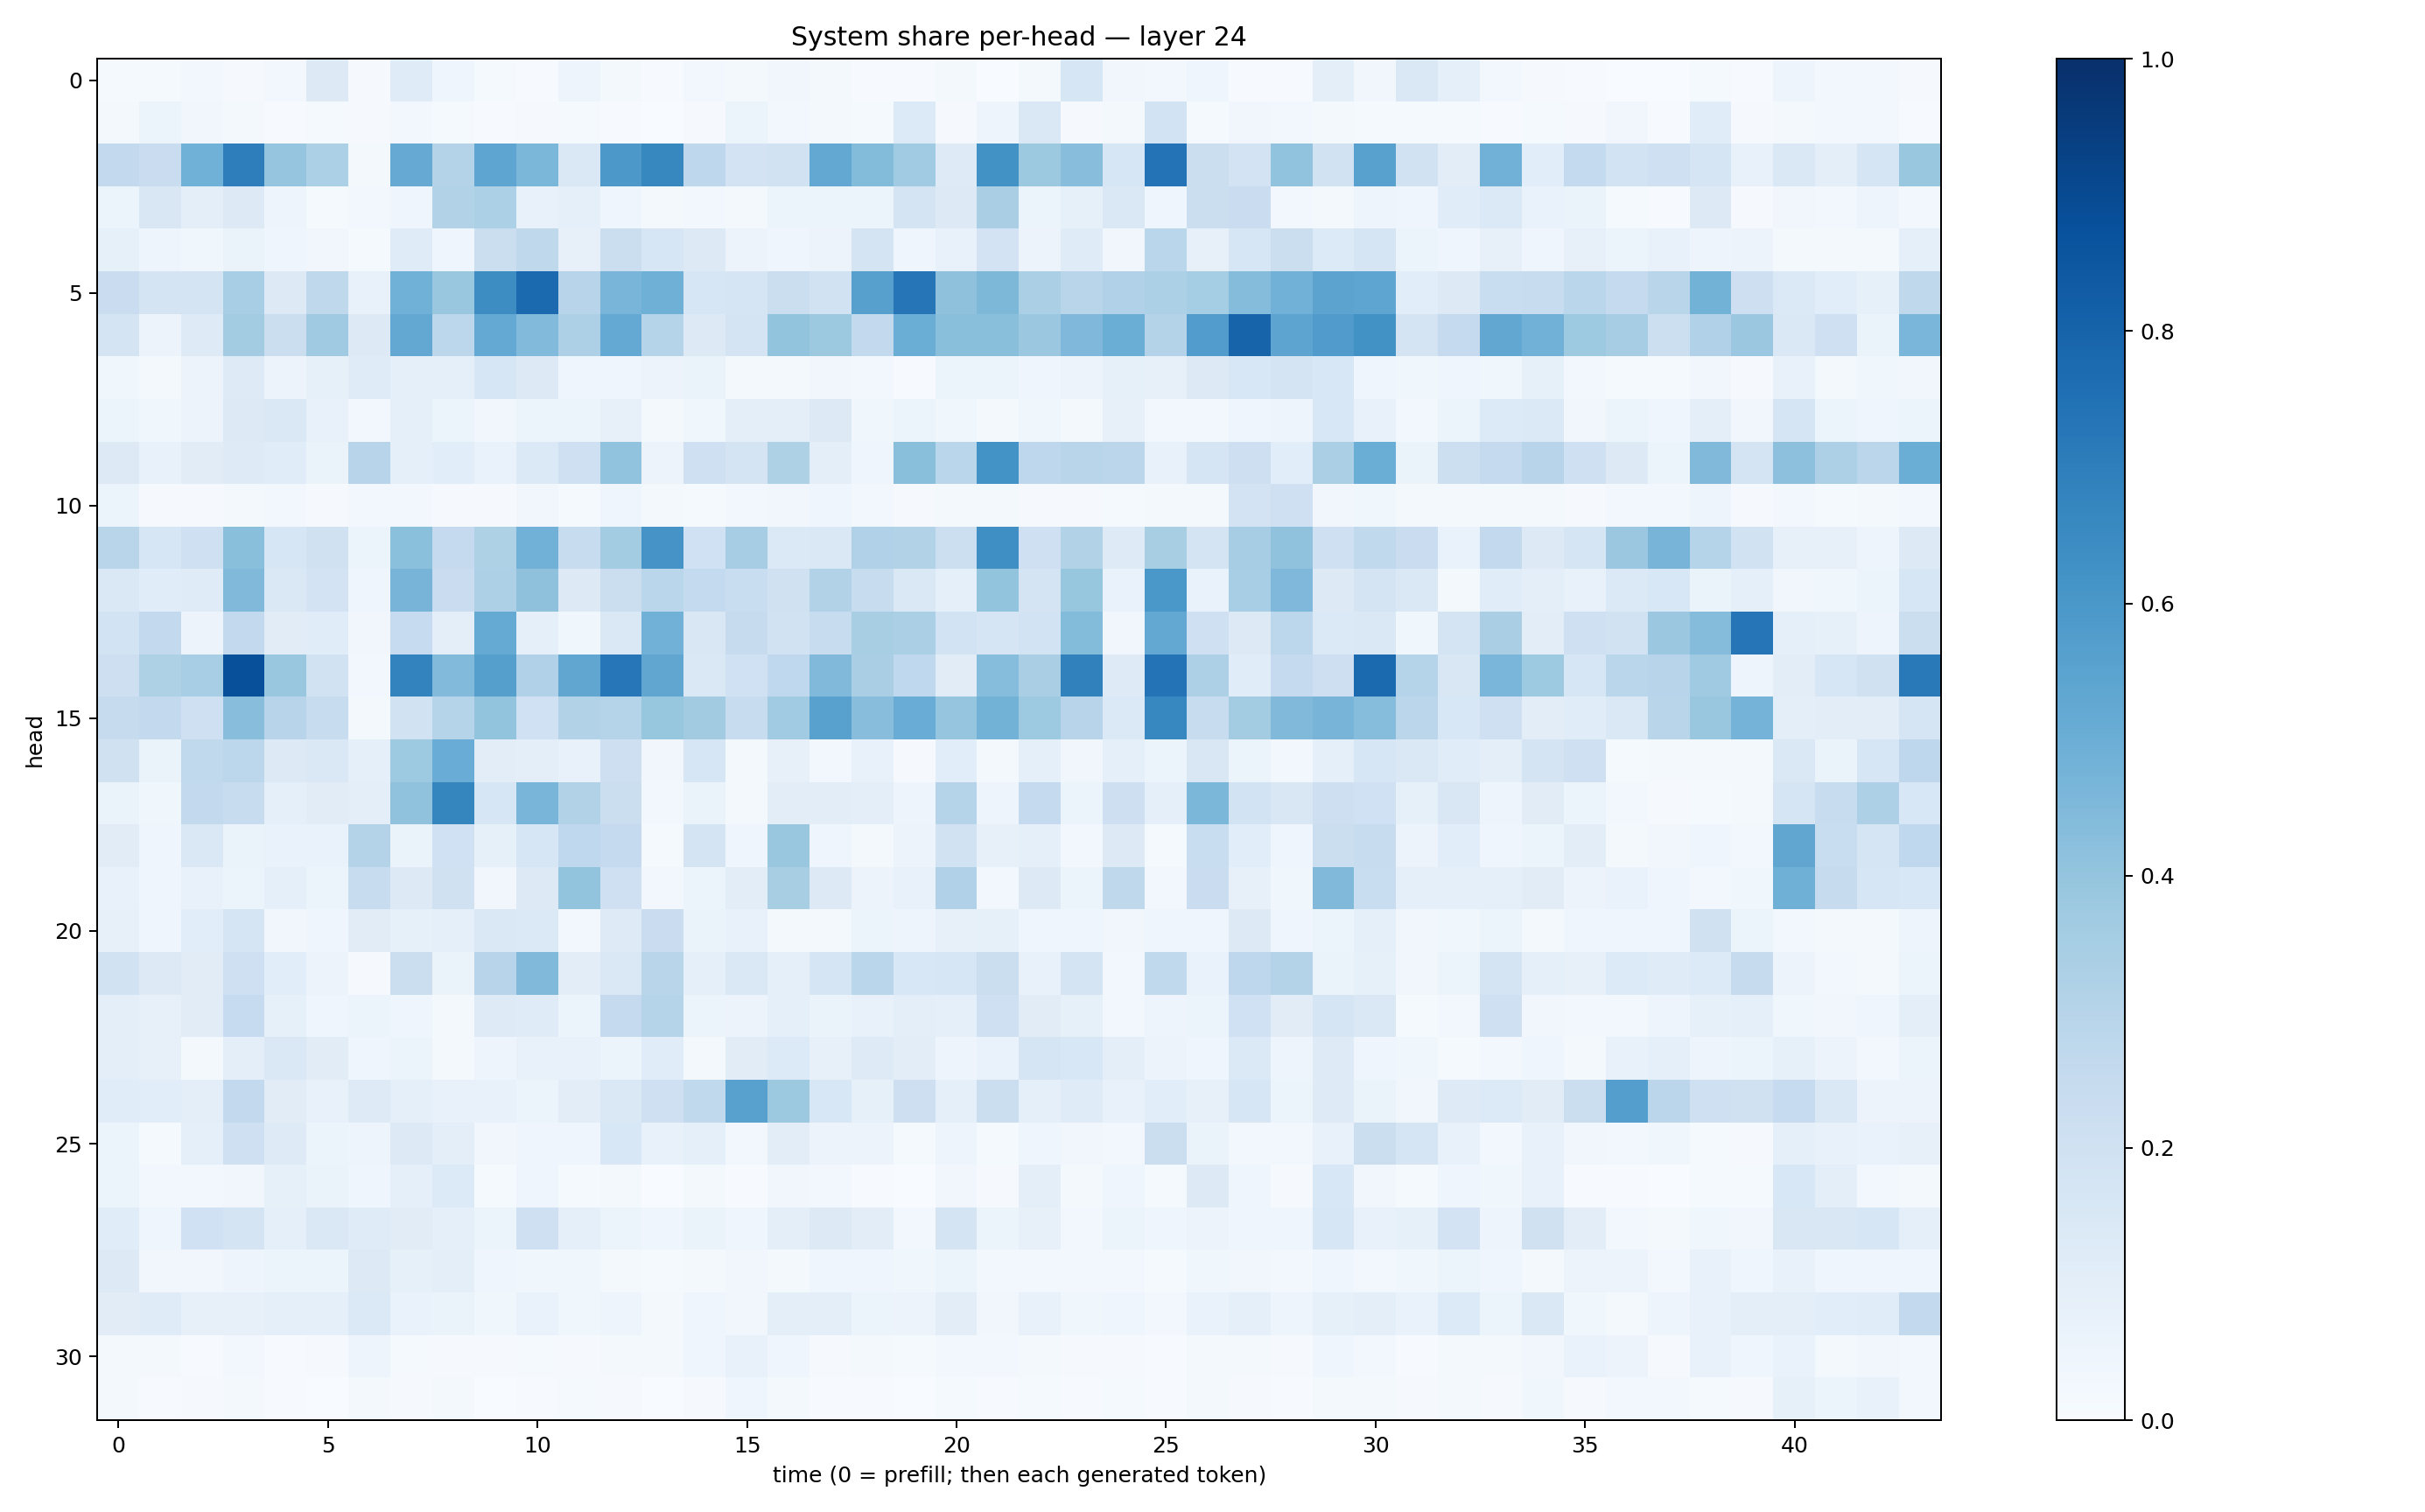

Data behind this chart, as committed beside it:
0.014029512, 0.013431827, 0.029933758, 0.011054655, 0.026363937, 0.1281597, 0.010080842, 0.11721505, 0.042171188, 0.01304364, 0.004787548, 0.048245896, 0.016268179, 0.0058623697, 0.030153805, 0.022120204, 0.03254938, 0.021978632, 0.0076606125, 0.006815271, 0.020045327, 0.003513027, 0.019819692, 0.16164692
0.01814, 0.05274, 0.03345, 0.02041, 0.006643, 0.01539, 0.008187, 0.02885, 0.01234, 0.007664, 0.01069, 0.01378, 0.006331, 0.003588, 0.00953, 0.06029, 0.02957, 0.02288, 0.01293, 0.1356, 0.01134, 0.04966, 0.1463, 0.008442
0.2614, 0.2289, 0.4852, 0.6962, 0.3977, 0.3313, 0.01658, 0.5124, 0.3055, 0.5387, 0.4585, 0.1415, 0.5959, 0.6621, 0.2771, 0.1811, 0.1876, 0.5248, 0.4385, 0.3657, 0.1246, 0.6241, 0.3752, 0.4292
0.05299, 0.1494, 0.1002, 0.1276, 0.0489, 0.01383, 0.02476, 0.04052, 0.3114, 0.3286, 0.07191, 0.0894, 0.04671, 0.01815, 0.03019, 0.01763, 0.05356, 0.06164, 0.06103, 0.1763, 0.1288, 0.3363, 0.06074, 0.0839
0.08219, 0.04776, 0.03779, 0.06411, 0.03998, 0.03395, 0.01562, 0.1177, 0.04353, 0.2258, 0.2723, 0.0784, 0.2215, 0.161, 0.1312, 0.0555, 0.0395, 0.05511, 0.1782, 0.04277, 0.07225, 0.1835, 0.05626, 0.1182
0.2278, 0.1753, 0.1769, 0.3469, 0.1328, 0.272, 0.07812, 0.485, 0.389, 0.6434, 0.7755, 0.2967, 0.4675, 0.4896, 0.157, 0.1688, 0.2249, 0.1896, 0.5597, 0.7274, 0.4138, 0.4548, 0.334, 0.2899
0.1792, 0.05661, 0.1229, 0.358, 0.2254, 0.3693, 0.13, 0.5246, 0.2776, 0.5215, 0.4432, 0.3273, 0.5224, 0.3031, 0.1282, 0.1741, 0.3992, 0.3774, 0.2615, 0.5025, 0.4219, 0.4223, 0.3796, 0.4516
0.03734, 0.01613, 0.0563, 0.1213, 0.05606, 0.0848, 0.1176, 0.09352, 0.09248, 0.1616, 0.126, 0.04578, 0.04272, 0.05692, 0.0632, 0.01886, 0.02196, 0.03375, 0.03049, 0.006692, 0.05398, 0.05293, 0.04426, 0.05783
0.05196, 0.03545, 0.05655, 0.1252, 0.1428, 0.07568, 0.03044, 0.09048, 0.05454, 0.03445, 0.05979, 0.05954, 0.08162, 0.01911, 0.03727, 0.1004, 0.0946, 0.1285, 0.0373, 0.05957, 0.03869, 0.01996, 0.03611, 0.0231
0.1313, 0.0779, 0.1122, 0.1245, 0.1141, 0.06366, 0.2965, 0.08921, 0.1083, 0.06648, 0.139, 0.204, 0.4025, 0.05637, 0.2102, 0.1751, 0.3208, 0.09776, 0.04628, 0.4238, 0.2889, 0.6185, 0.2736, 0.2895
0.05169, 0.01164, 0.0095, 0.0196, 0.02952, 0.008595, 0.03071, 0.0259, 0.009907, 0.007938, 0.03288, 0.01406, 0.03948, 0.01597, 0.01357, 0.02625, 0.03322, 0.04275, 0.02688, 0.009491, 0.01711, 0.01717, 0.01101, 0.009107
0.2891, 0.159, 0.2071, 0.4253, 0.1613, 0.1964, 0.06, 0.4186, 0.2509, 0.3206, 0.4842, 0.237, 0.3567, 0.6106, 0.2009, 0.3511, 0.1375, 0.1453, 0.3181, 0.3093, 0.2152, 0.6362, 0.2049, 0.313
0.144, 0.1167, 0.1195, 0.446, 0.1453, 0.1812, 0.04157, 0.4711, 0.2285, 0.3273, 0.4134, 0.1273, 0.2222, 0.2873, 0.2578, 0.2306, 0.1978, 0.3151, 0.2363, 0.1472, 0.09268, 0.3995, 0.177, 0.3908
0.1861, 0.2616, 0.05605, 0.2595, 0.1103, 0.116, 0.03214, 0.2487, 0.09544, 0.5187, 0.08687, 0.03826, 0.1471, 0.4817, 0.1513, 0.2429, 0.1932, 0.239, 0.341, 0.3322, 0.1852, 0.1663, 0.185, 0.4396
0.2142, 0.3223, 0.3473, 0.8778, 0.3837, 0.1918, 0.02924, 0.6774, 0.4449, 0.5627, 0.3199, 0.5335, 0.7234, 0.5315, 0.1459, 0.202, 0.266, 0.4456, 0.3392, 0.2694, 0.1124, 0.4302, 0.3392, 0.6871
0.2432, 0.2614, 0.2035, 0.4283, 0.2966, 0.2414, 0.01933, 0.1906, 0.2982, 0.3994, 0.2012, 0.3103, 0.3002, 0.3944, 0.3622, 0.2421, 0.3637, 0.5584, 0.4289, 0.5041, 0.3959, 0.4782, 0.3746, 0.2948
0.1973, 0.06428, 0.2643, 0.2778, 0.1319, 0.1467, 0.08861, 0.3722, 0.5047, 0.1041, 0.09963, 0.07658, 0.2115, 0.03231, 0.164, 0.01804, 0.08089, 0.02675, 0.07743, 0.009031, 0.1055, 0.02246, 0.08964, 0.03342
0.06385, 0.03687, 0.2616, 0.24, 0.09002, 0.1118, 0.09546, 0.4068, 0.6689, 0.1572, 0.4651, 0.3137, 0.2214, 0.0303, 0.06591, 0.02004, 0.1017, 0.1029, 0.09399, 0.04872, 0.2993, 0.04979, 0.2508, 0.05089
0.1109, 0.04387, 0.1462, 0.06372, 0.06657, 0.06878, 0.3057, 0.06607, 0.2017, 0.08404, 0.1566, 0.2678, 0.2504, 0.01393, 0.1793, 0.04271, 0.3872, 0.04168, 0.02338, 0.05722, 0.1896, 0.08119, 0.09079, 0.02424
0.07309, 0.03946, 0.0781, 0.0513, 0.09028, 0.05252, 0.2348, 0.1251, 0.1972, 0.035, 0.1304, 0.4015, 0.2068, 0.02624, 0.05905, 0.1029, 0.3423, 0.1296, 0.05583, 0.07167, 0.3194, 0.02823, 0.1285, 0.05897
0.08141, 0.03991, 0.109, 0.1688, 0.03244, 0.04525, 0.1102, 0.08386, 0.09237, 0.1447, 0.1374, 0.02874, 0.1224, 0.2301, 0.06445, 0.07301, 0.01819, 0.02247, 0.05453, 0.05063, 0.08065, 0.08398, 0.04627, 0.04395
0.1896, 0.1276, 0.111, 0.2068, 0.109, 0.05488, 0.00875, 0.2227, 0.06429, 0.2934, 0.4468, 0.1046, 0.1421, 0.2904, 0.09327, 0.1444, 0.08622, 0.1671, 0.2888, 0.1554, 0.1616, 0.224, 0.07746, 0.1761
0.09973, 0.07861, 0.1119, 0.2468, 0.0835, 0.04294, 0.06182, 0.04044, 0.01979, 0.1245, 0.1191, 0.05968, 0.2527, 0.2988, 0.05184, 0.05687, 0.08772, 0.06529, 0.07297, 0.09684, 0.0881, 0.2058, 0.1128, 0.08327
0.09568, 0.07875, 0.0226, 0.09885, 0.1448, 0.111, 0.0468, 0.06205, 0.02192, 0.04721, 0.07358, 0.07062, 0.0529, 0.1147, 0.02317, 0.1132, 0.1354, 0.07831, 0.1212, 0.1047, 0.05, 0.06775, 0.1676, 0.1547
0.1145, 0.1069, 0.09533, 0.2602, 0.1095, 0.07774, 0.1247, 0.08832, 0.07319, 0.07435, 0.05468, 0.1051, 0.1425, 0.2052, 0.2642, 0.5554, 0.3758, 0.1544, 0.08303, 0.2119, 0.09295, 0.2264, 0.09116, 0.121
0.05963, 0.01335, 0.08609, 0.2032, 0.1217, 0.05214, 0.04813, 0.1292, 0.09516, 0.03467, 0.04412, 0.04626, 0.1531, 0.07115, 0.09274, 0.03085, 0.1028, 0.0576, 0.05772, 0.01473, 0.04843, 0.01366, 0.04557, 0.0347
0.05974, 0.02662, 0.02421, 0.03126, 0.08327, 0.06341, 0.04342, 0.0884, 0.1331, 0.01206, 0.04437, 0.01294, 0.0183, 0.00339, 0.01712, 0.007285, 0.03288, 0.02705, 0.006657, 0.003055, 0.03452, 0.009759, 0.09741, 0.01735
0.1154, 0.04185, 0.2011, 0.1779, 0.0907, 0.143, 0.1177, 0.1098, 0.08925, 0.06089, 0.2095, 0.09317, 0.06144, 0.04611, 0.06424, 0.04057, 0.1, 0.1263, 0.1017, 0.02659, 0.1743, 0.05451, 0.07955, 0.02845
0.1273, 0.03432, 0.03504, 0.04777, 0.05251, 0.06099, 0.1258, 0.08251, 0.09436, 0.04177, 0.03891, 0.03847, 0.0178, 0.01311, 0.02312, 0.03376, 0.02309, 0.04276, 0.03983, 0.03615, 0.05108, 0.02606, 0.0277, 0.02509
0.1096, 0.1195, 0.07987, 0.07847, 0.09372, 0.09308, 0.1376, 0.06721, 0.0636, 0.03759, 0.0691, 0.03879, 0.05027, 0.02067, 0.04577, 0.03256, 0.09787, 0.09785, 0.05115, 0.05766, 0.1045, 0.03228, 0.07588, 0.03836
0.01952, 0.01671, 0.007601, 0.02739, 0.00648, 0.008347, 0.04794, 0.01216, 0.01096, 0.008421, 0.0153, 0.01092, 0.0206, 0.02125, 0.04315, 0.07786, 0.04198, 0.0115, 0.01992, 0.01548, 0.02489, 0.027, 0.0173, 0.009966
0.02296, 0.004218, 0.01121, 0.01793, 0.007009, 0.003671, 0.02174, 0.01067, 0.017, 0.003735, 0.005407, 0.0126, 0.0085, 0.003889, 0.009149, 0.04003, 0.02151, 0.006514, 0.006105, 0.001898, 0.01182, 0.004565, 0.01317, 0.004633
